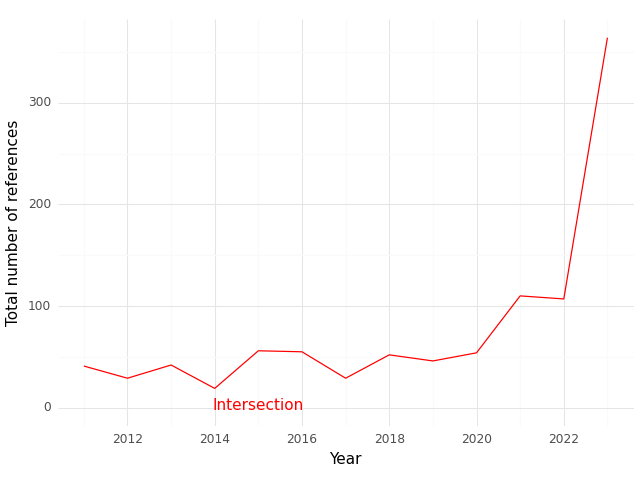

Values plotted in this chart, from the file beside it:
, Year, intersection
0, 2011, 41.0
1, 2012, 29.0
2, 2013, 42.0
3, 2014, 19.0
4, 2015, 56.0
5, 2016, 55.0
6, 2017, 29.0
7, 2018, 52.0
8, 2019, 46.0
9, 2020, 54.0
10, 2021, 110.0
11, 2022, 107.0
12, 2023, 364.0
